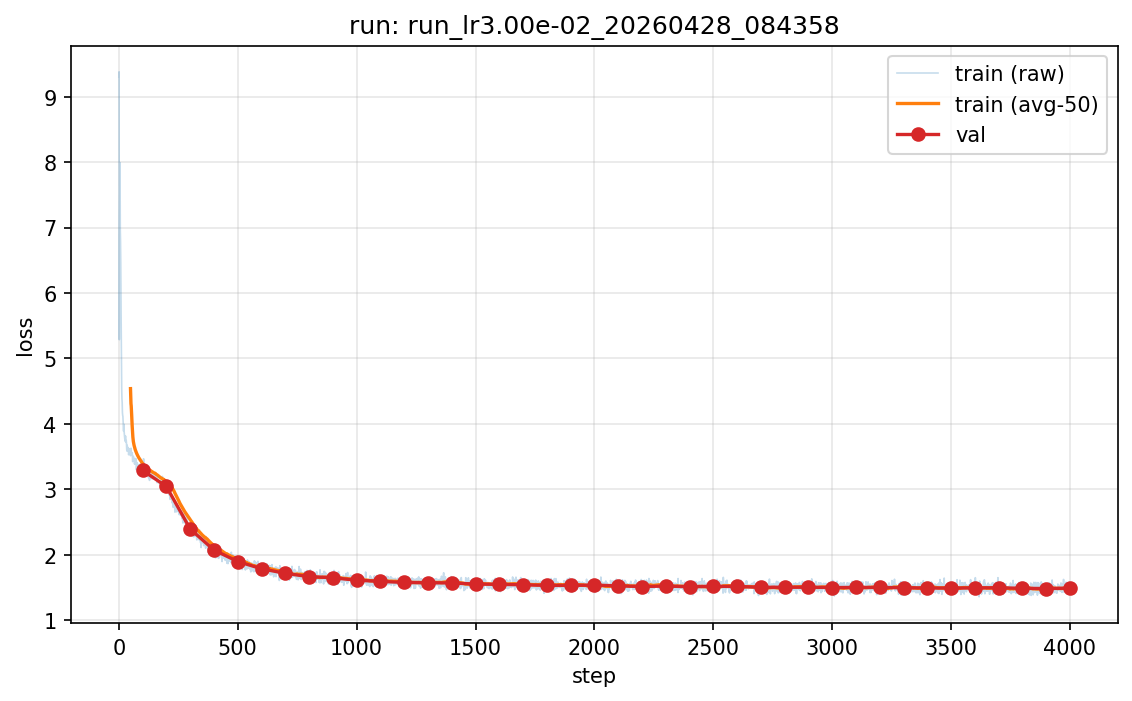

The table this chart was drawn from, first rows:
step, split, loss, lr
0, train, 9.302, 0.03
1, train, 9.381, 0.03
2, train, 5.286, 0.03
3, train, 6.86, 0.03
4, train, 7.529, 0.03
5, train, 7.991, 0.03
6, train, 6.97, 0.03
7, train, 6.805, 0.03
8, train, 6.467, 0.03
9, train, 5.822, 0.03
10, train, 5.405, 0.03
11, train, 4.886, 0.03
12, train, 4.546, 0.03
13, train, 4.385, 0.03
14, train, 4.328, 0.03
15, train, 4.175, 0.03
16, train, 4.133, 0.03
17, train, 4.115, 0.03
18, train, 4.045, 0.03
19, train, 3.99, 0.03
20, train, 3.887, 0.03
21, train, 3.994, 0.03
22, train, 3.889, 0.03
23, train, 3.841, 0.03
24, train, 3.805, 0.03
25, train, 3.77, 0.03
26, train, 3.786, 0.03
27, train, 3.733, 0.03
28, train, 3.814, 0.03
29, train, 3.72, 0.03
30, train, 3.717, 0.03
31, train, 3.745, 0.03
32, train, 3.708, 0.03
33, train, 3.612, 0.03
34, train, 3.583, 0.03
35, train, 3.674, 0.03
36, train, 3.592, 0.03
37, train, 3.645, 0.03
38, train, 3.595, 0.03
39, train, 3.632, 0.03
40, train, 3.619, 0.03
41, train, 3.527, 0.03
42, train, 3.542, 0.03
43, train, 3.62, 0.03
44, train, 3.592, 0.03
45, train, 3.589, 0.03
46, train, 3.613, 0.03
47, train, 3.566, 0.03
48, train, 3.532, 0.03
49, train, 3.513, 0.03
50, train, 3.604, 0.03
51, train, 3.627, 0.03
52, train, 3.517, 0.03
53, train, 3.542, 0.03
54, train, 3.564, 0.03
55, train, 3.522, 0.03
56, train, 3.558, 0.03
57, train, 3.515, 0.03
58, train, 3.422, 0.03
59, train, 3.442, 0.03
... 3,980 more rows
